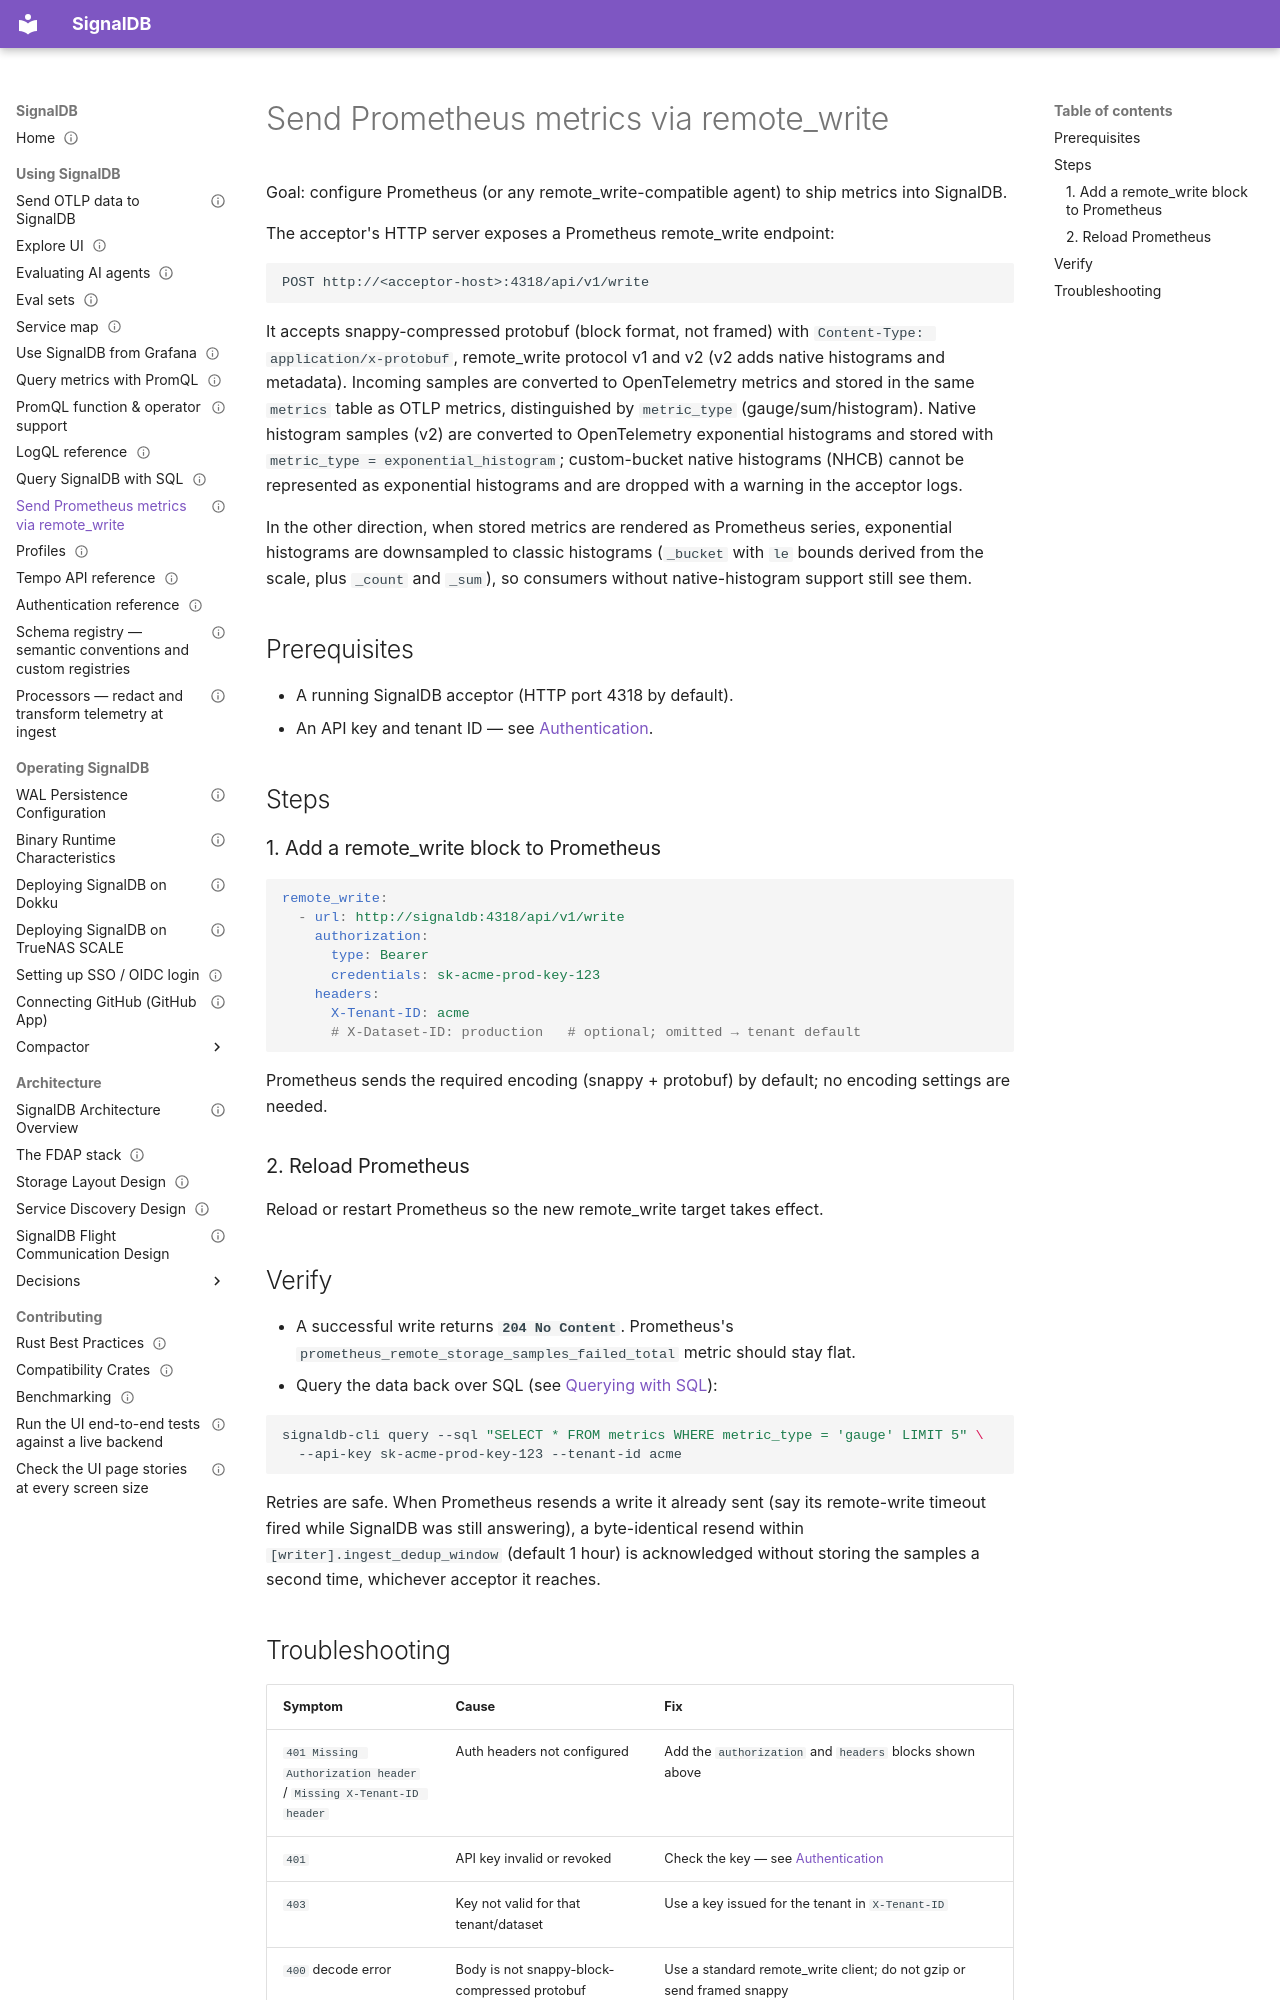

repository: cedricziel/signaldb · page: users/prometheus-remote-write/index.html · generator: mkdocs

---
audience: user
type: how-to
status: living
sources:
  - src/acceptor/src/handler/prometheus_handler.rs
  - src/acceptor/src/middleware/auth.rs
  - src/common/src/flight/conversion/conversion_prometheus/to_otel.rs
---

# Send Prometheus metrics via remote_write

Goal: configure Prometheus (or any remote_write-compatible agent) to ship
metrics into SignalDB.

The acceptor's HTTP server exposes a Prometheus remote_write endpoint:

```text
POST http://<acceptor-host>:4318/api/v1/write
```

It accepts snappy-compressed protobuf (block format, not framed) with
`Content-Type: application/x-protobuf`, remote_write protocol v1 and v2
(v2 adds native histograms and metadata). Incoming samples are converted
to OpenTelemetry metrics and stored in the same `metrics` table as OTLP
metrics, distinguished by `metric_type` (gauge/sum/histogram). Native
histogram samples (v2) are converted to OpenTelemetry exponential
histograms and stored with `metric_type = exponential_histogram`;
custom-bucket native histograms (NHCB) cannot be represented as exponential
histograms and are dropped with a warning in the acceptor logs.

In the other direction, when stored metrics are rendered as Prometheus
series, exponential histograms are downsampled to classic histograms
(`_bucket` with `le` bounds derived from the scale, plus `_count` and
`_sum`), so consumers without native-histogram support still see them.

## Prerequisites

- A running SignalDB acceptor (HTTP port 4318 by default).
- An API key and tenant ID — see [Authentication](authentication.md).

## Steps

### 1. Add a remote_write block to Prometheus

```yaml
remote_write:
  - url: http://signaldb:4318/api/v1/write
    authorization:
      type: Bearer
      credentials: sk-acme-prod-key-123
    headers:
      X-Tenant-ID: acme
      # X-Dataset-ID: production   # optional; omitted → tenant default
```

Prometheus sends the required encoding (snappy + protobuf) by default; no
encoding settings are needed.

### 2. Reload Prometheus

Reload or restart Prometheus so the new remote_write target takes effect.

## Verify

- A successful write returns **`204 No Content`**. Prometheus's
  `prometheus_remote_storage_samples_failed_total` metric should stay flat.
- Query the data back over SQL (see [Querying with SQL](querying-sql.md)):

```bash
signaldb-cli query --sql "SELECT * FROM metrics WHERE metric_type = 'gauge' LIMIT 5" \
  --api-key sk-acme-prod-key-123 --tenant-id acme
```

Retries are safe. When Prometheus resends a write it already sent (say its
remote-write timeout fired while SignalDB was still answering), a
byte-identical resend within `[writer].ingest_dedup_window` (default 1 hour)
is acknowledged without storing the samples a second time, whichever acceptor
it reaches.
